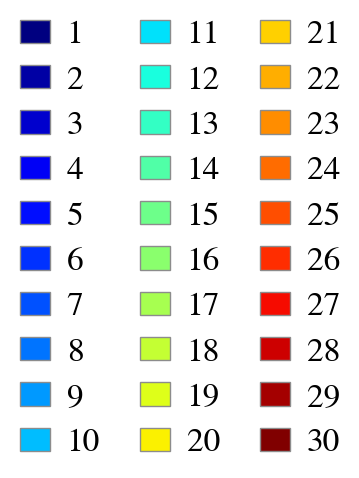

Source data for this figure (header and first rows):
motif, motif_relabel, hex, percent_of_atoms
7, 1, #000080, 0.9179
24, 2, #0000a4, 0.4733
29, 3, #0000cd, 0.7311
19, 4, #0000f6, 26.11
20, 5, #000cff, 0.9528
9, 6, #0030ff, 11.27
13, 7, #0050ff, 2.464
21, 8, #0074ff, 1.884
11, 9, #0098ff, 0.7390
23, 10, #00bcff, 0.8778
12, 11, #00e0fb, 3.396
15, 12, #19ffde, 0.6239
14, 13, #33ffc4, 0.9968
25, 14, #50ffa7, 2.623
10, 15, #6dff8a, 7.28
26, 16, #8aff6d, 1.981
27, 17, #a7ff50, 0.0547
22, 18, #c4ff33, 2.546
8, 19, #deff19, 1.542
16, 20, #fbf100, 1.706
18, 21, #ffd000, 0.6194
1, 22, #ffae00, 1.096
30, 23, #ff8d00, 0.9827
4, 24, #ff6c00, 1.505
17, 25, #ff4e00, 20.37
28, 26, #ff2d00, 0.3910
2, 27, #f60b00, 1.472
5, 28, #cd0000, 1.505
3, 29, #a40000, 1.414
6, 30, #800000, 1.475
